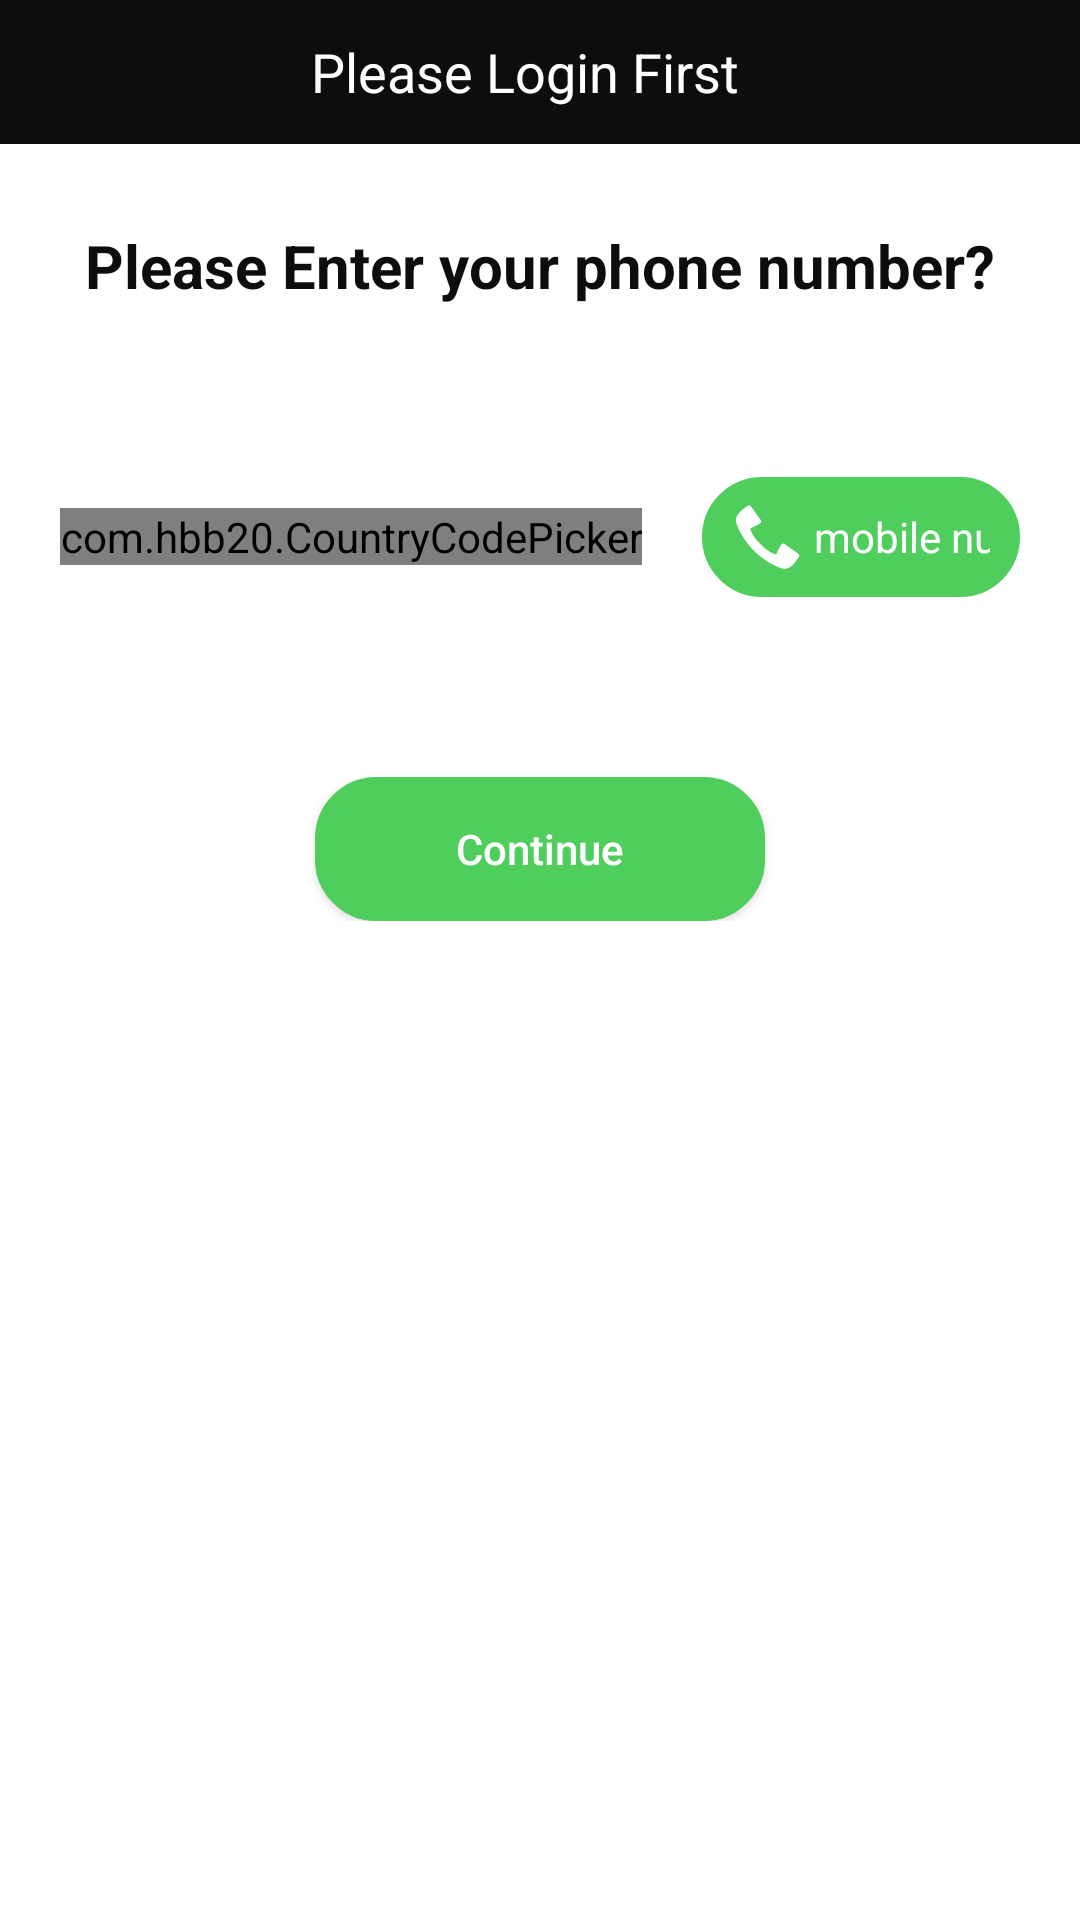

Android layout source for this screen:
<!-- AndroidManifest.xml: activity theme Theme.AppCompat.DayNight.NoActionBar -->
<!-- res/layout/activity_check_telephone_user.xml -->
<?xml version="1.0" encoding="utf-8"?>
<ScrollView xmlns:android="http://schemas.android.com/apk/res/android"
    xmlns:app="http://schemas.android.com/apk/res-auto"
    xmlns:tools="http://schemas.android.com/tools"
    android:layout_width="match_parent"
    android:layout_height="match_parent"
    android:background="@android:color/white"
    tools:context=".uberuser.CheckTelephoneUserActivity">
    <LinearLayout
        android:layout_width="match_parent"
        android:layout_height="wrap_content"
        android:orientation="vertical">
        <LinearLayout
            android:layout_width="match_parent"
            android:layout_height="48dp"
            android:id="@+id/tab"
            android:orientation="horizontal"
            android:background="@color/black"
            >
            <ImageButton
                android:layout_width="24dp"
                android:layout_height="24dp"
                android:src="@drawable/ef_ic_arrow_back"
                android:scaleType="fitStart"
                android:id="@+id/back_btn"
                android:tint="@android:color/white"
                android:layout_gravity="center"
                android:layout_marginStart="16dp"
                android:background="@android:color/transparent"
                android:layout_marginLeft="16dp" />
            <TextView
                android:layout_width="match_parent"
                android:layout_height="match_parent"
                android:gravity="center"
                android:textSize="18dp"
                android:text="Please Login First"
                android:id="@+id/tabe_name"
                android:layout_marginEnd="50dp"
                android:textColor="@android:color/white"
                android:layout_marginRight="50dp" />

        </LinearLayout>

        <TextView
            android:id="@+id/textView"
            android:layout_width="wrap_content"
            android:layout_height="wrap_content"
            android:layout_marginTop="20dp"
            android:layout_marginBottom="20dp"
            android:layout_gravity="center"
            android:layout_marginLeft="10dp"
            android:layout_marginRight="10dp"
            android:textSize="20dp"
            android:padding="7dp"
            android:textStyle="bold"
            android:text="Please Enter your phone number?"
            android:textAppearance="@style/Base.TextAppearance.AppCompat.Headline"
            android:textColor="@color/black" />
        <LinearLayout
            android:layout_width="match_parent"
            android:layout_height="100dp"
            android:layout_marginTop="0dp"
            android:layout_marginBottom="20dp"
            android:orientation="horizontal"
            android:gravity="center_vertical">

            <com.hbb20.CountryCodePicker
                android:id="@+id/ccp"
                android:layout_width="wrap_content"
                android:layout_height="wrap_content"
                android:layout_marginStart="20dp"
                app:ccpDialog_textColor="@android:color/white"

                android:background="@drawable/background_border_add"
                app:ccp_arrowColor="@android:color/white"
                app:ccp_contentColor="@android:color/white"
                app:ccpDialog_backgroundColor="@color/colorPrimaryDark"

                app:ccp_defaultPhoneCode="20"
                app:ccp_countryPreference="us,in"
                android:layout_marginLeft="20dp" />
            <EditText
                android:id="@+id/editTextMobile"
                android:layout_width="match_parent"
                android:layout_height="40dp"
                android:layout_gravity="center"
                android:digits="0123456789"
                android:gravity="center"
                android:layout_marginRight="20dp"
                android:background="@drawable/background_border_add"
                android:drawableTint="@android:color/white"
                android:drawableLeft="@android:drawable/stat_sys_phone_call"
                android:textColorHint="@android:color/white"
                android:textColor="@android:color/white"
                android:textSize="14sp"
                android:hint=" mobile number"
                android:inputType="phone"
                android:editable="false"
                android:singleLine="true"
                android:padding="10dp"
                android:maxLength="12"
                android:layout_marginLeft="20dp" />
        </LinearLayout>


        
        <Button
            android:id="@+id/buttonContinue"
            android:layout_width="150dp"
            android:layout_height="wrap_content"
            android:layout_marginTop="10dp"
            android:layout_gravity="center"
            android:background="@drawable/background_border_add"
            android:text="Continue"
            android:textAllCaps="false"
            android:textColor="@android:color/white"/>



        
    </LinearLayout>
</ScrollView>
<!-- resources referenced by this layout -->
<resources>
  <color name="black">#FF0E0D0D</color>
  <color name="colorPrimary">#4FCE5D</color>
  <color name="colorPrimaryDark">#00574B</color>
  <!-- drawable background_border_add (drawable) -->
  <shape xmlns:android="http://schemas.android.com/apk/res/android"
      android:shape="rectangle"  >
      
      <stroke android:width="3px"
          android:color="@color/colorPrimary"/>
  
      
      <corners android:bottomLeftRadius="20dp"
          android:topLeftRadius="20dp"
          android:bottomRightRadius="20dp"
          android:topRightRadius="20dp" />
  
      
      <gradient android:startColor="@color/colorPrimary"
          android:endColor="@color/colorPrimary"
          android:centerColor="@color/colorPrimary"
          android:angle="90"/>
  </shape>
</resources>
